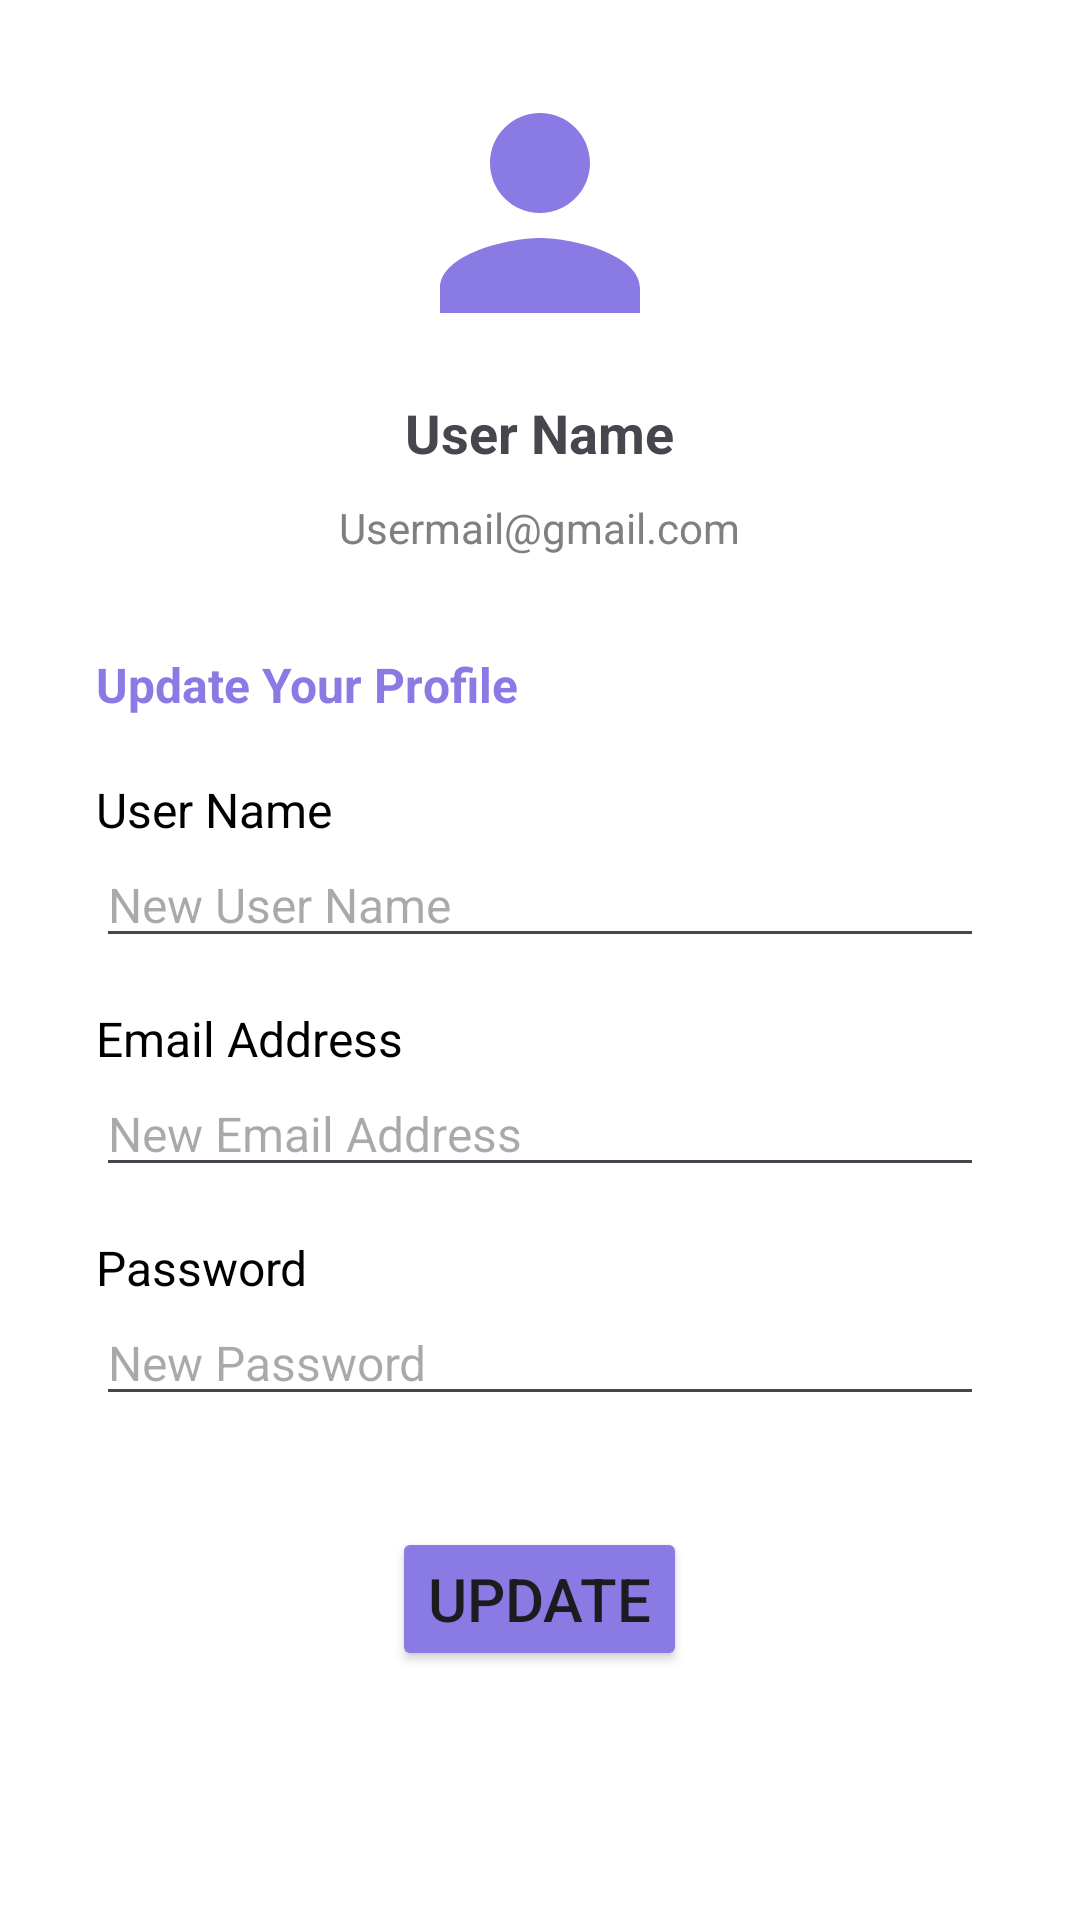

This screen was rendered from an Android layout file. Write that file and the resources it references.
<!-- AndroidManifest.xml: application theme Theme.Ecommerce_app -->
<!-- res/layout/fragment_profile.xml -->
<?xml version="1.0" encoding="utf-8"?>
<LinearLayout
    xmlns:android="http://schemas.android.com/apk/res/android"
    android:layout_width="match_parent"
    android:layout_height="match_parent"
    android:orientation="vertical"
    android:background="@color/white"
    android:padding="16dp">
    <LinearLayout
        android:layout_width="match_parent"
        android:layout_height="wrap_content"
        android:orientation="vertical"
        android:gravity="center"
        android:layout_marginBottom="16dp">
        <FrameLayout
            android:layout_width="wrap_content"
            android:layout_height="wrap_content">
        <ImageView
            android:id="@+id/profile_image"
            android:layout_width="100dp"
            android:layout_height="100dp"
            android:src="@drawable/ic_profile"
            android:background="@color/white"
            android:layout_gravity="center"
            android:scaleType="centerCrop"
            android:layout_margin="5dp" />
        <ImageView
            android:id="@+id/editprofileimage"
            android:layout_width="25dp"
            android:layout_height="25dp"
            android:src="@drawable/baseline_camera_alt_24"
            android:layout_gravity="bottom|end"
            android:layout_margin="2dp"
            android:contentDescription="Edit profile image"
            android:padding="4dp" />
        </FrameLayout>

        <TextView
            android:id="@+id/user_name"
            android:layout_width="wrap_content"
            android:layout_height="wrap_content"
            android:layout_gravity="center"
            android:layout_marginTop="8dp"
            android:text="User Name"
            android:textSize="18sp"
            android:textStyle="bold"
            android:layout_margin="6dp"/>

        <TextView
            android:id="@+id/user_email"
            android:layout_width="wrap_content"
            android:layout_height="wrap_content"
            android:text="Usermail@gmail.com"
            android:textSize="14sp"
            android:textColor="#808080"
            android:layout_gravity="center"
            android:layout_marginTop="4dp" />
    </LinearLayout>

    <LinearLayout
        android:layout_width="match_parent"
        android:layout_height="wrap_content"
        android:orientation="vertical"
        android:padding="16dp"
        android:elevation="4dp">

        <TextView
            android:layout_width="wrap_content"
            android:layout_height="wrap_content"
            android:text="@string/update_your_profile"
            android:textSize="16sp"
            android:textColor="@color/purple"
            android:textStyle="bold"
            android:layout_marginBottom="20dp" />
        <TextView
            android:layout_width="wrap_content"
            android:layout_height="wrap_content"
            android:text="@string/user_name"
            android:textSize="16sp"
            android:textColor="#000000" />

        <EditText
            android:id="@+id/mobile"
            android:layout_width="match_parent"
            android:layout_height="wrap_content"
            android:hint="@string/new_user_name"
            android:textSize="16sp"
            android:textColor="#808080"
            android:layout_marginBottom="16dp" />

        <TextView
            android:layout_width="wrap_content"
            android:layout_height="wrap_content"
            android:text="@string/email_address"
            android:textSize="16sp"
            android:textColor="#000000" />

        <EditText
            android:id="@+id/tell"
            android:layout_width="match_parent"
            android:layout_height="wrap_content"
            android:hint="@string/new_email_address"
            android:textSize="16sp"
            android:textColor="#808080"
            android:layout_marginBottom="16dp" />

        <TextView
            android:layout_width="wrap_content"
            android:layout_height="wrap_content"
            android:text="@string/password"
            android:textSize="16sp"
            android:textColor="#000000" />

        <EditText
            android:id="@+id/address"
            android:layout_width="match_parent"
            android:layout_height="wrap_content"
            android:hint="@string/new_Password"
            android:textSize="16sp"
            android:textColor="#808080"
            android:layout_marginBottom="16dp" />

    </LinearLayout>
    <Button
        android:layout_width="wrap_content"
        android:layout_height="wrap_content"
        android:layout_gravity="center"
        android:text="@string/update"
        android:textSize="20dp"
        android:backgroundTint="@color/purple"
        android:layout_margin="5dp">
    </Button>
</LinearLayout>
<!-- resources referenced by this layout -->
<resources>
  <color name="purple">#897AE4</color>
  <color name="white">#FFFFFFFF</color>
  <!-- drawable ic_profile (drawable) -->
  <vector xmlns:android="http://schemas.android.com/apk/res/android" android:height="24dp" android:tint="#897AE4" android:viewportHeight="24" android:viewportWidth="24" android:width="24dp">
        
      <path android:fillColor="@android:color/white" android:pathData="M12,12c2.21,0 4,-1.79 4,-4s-1.79,-4 -4,-4 -4,1.79 -4,4 1.79,4 4,4zM12,14c-2.67,0 -8,1.34 -8,4v2h16v-2c0,-2.66 -5.33,-4 -8,-4z"/>
      
  </vector>
  <string name="email_address" tools:ignore="MissingTranslation">Email Address</string>
  <string name="new_Password">New Password</string>
  <string name="new_email_address">New Email Address</string>
  <string name="new_user_name">New User Name</string>
  <string name="password" tools:ignore="MissingTranslation">Password</string>
  <string name="update">Update</string>
  <string name="update_your_profile">Update Your Profile</string>
  <string name="user_name">User Name</string>
  <style name="Theme.Ecommerce_app" parent="Base.Theme.Ecommerce_app" />
  <style name="Base.Theme.Ecommerce_app" parent="Theme.Material3.DayNight.NoActionBar">
          
          
          <item name="android:windowIsTranslucent">true</item>
      </style>
</resources>
